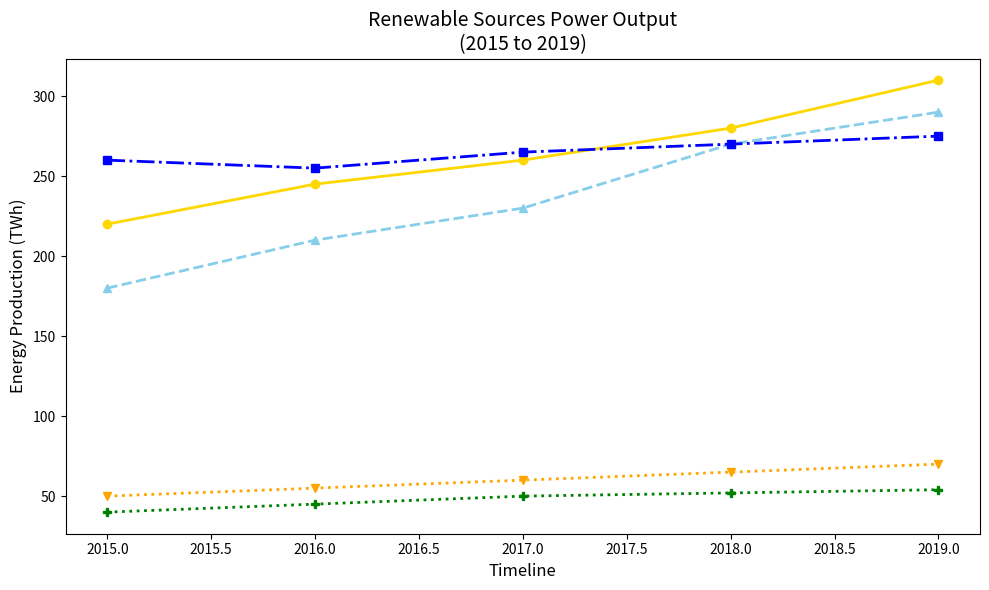

Reproduce this figure in Python.
import matplotlib.pyplot as plt
import numpy as np

years = np.array([2015, 2016, 2017, 2018, 2019])
solar_output = np.array([220, 245, 260, 280, 310])
wind_output = np.array([180, 210, 230, 270, 290])
hydro_output = np.array([260, 255, 265, 270, 275])
geothermal_output = np.array([50, 55, 60, 65, 70])
biomass_output = np.array([40, 45, 50, 52, 54])

fig, ax = plt.subplots(figsize=(10, 6))

ax.plot(years, solar_output, color='gold', marker='o', linewidth=2, linestyle='-')
ax.plot(years, wind_output, color='skyblue', marker='^', linewidth=2, linestyle='--')
ax.plot(years, hydro_output, color='blue', marker='s', linewidth=2, linestyle='-.')
ax.plot(years, geothermal_output, color='orange', marker='v', linewidth=2, linestyle=':')
ax.plot(years, biomass_output, color='green', marker='P', linewidth=2, linestyle=':')

# Randomly altered textual elements
ax.set_xlabel('Timeline', fontsize=12)
ax.set_ylabel('Energy Production (TWh)', fontsize=12)
ax.set_title('Renewable Sources Power Output\n(2015 to 2019)', fontsize=14)

plt.tight_layout()
plt.show()
